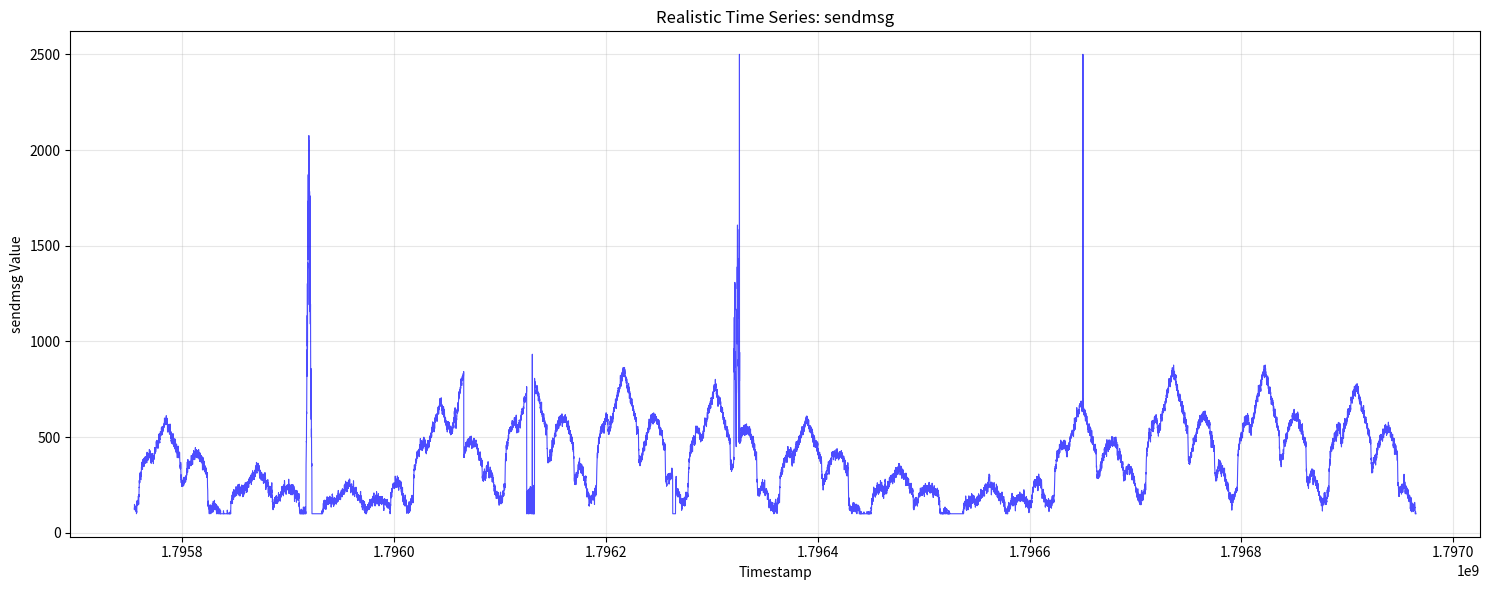

Recreate this plot in Python.
import random
import math
import time
import json
import numpy as np
from datetime import datetime, timedelta

# -----------------------------
# Configuration
# -----------------------------
START_TIMESTAMP = int(time.time()) - (3600 * 24 * 7)  # Start 7 days ago
STEP_SECONDS = 60              # 1-minute resolution
NUM_POINTS = 14 * 24 * 60       # 7 days of 1-minute data (10080 points)

ENTITY_ID = "web_server_01"
SIGNAL_TYPE = "network_event"
METRIC = "sendmsg"  # or "http_requests", "cpu_usage", etc.

# Realistic baseline values based on metric type
METRIC_CONFIGS = {
    "sendmsg": {
        "baseline": 850,
        "daily_amplitude": 220,
        "weekly_factor": 1.3,
        "noise_std": 35,
        "min_value": 100,
        "max_value": 2500,
        "anomaly_spike_multiplier": 5.0,
        "anomaly_drop_multiplier": 0.1
    },
    "http_requests": {
        "baseline": 1200,
        "daily_amplitude": 400,
        "weekly_factor": 1.4,
        "noise_std": 80,
        "min_value": 150,
        "max_value": 3500,
        "anomaly_spike_multiplier": 6.0,
        "anomaly_drop_multiplier": 0.05
    },
    "cpu_usage": {
        "baseline": 45,
        "daily_amplitude": 15,
        "weekly_factor": 1.1,
        "noise_std": 5,
        "min_value": 10,
        "max_value": 95,
        "anomaly_spike_multiplier": 2.5,
        "anomaly_drop_multiplier": 0.3
    }
}

config = METRIC_CONFIGS.get(METRIC, METRIC_CONFIGS["sendmsg"])

# -----------------------------
# Realistic Patterns
# -----------------------------
def get_daily_pattern(dt):
    """Get daily pattern factor based on time of day"""
    hour = dt.hour + dt.minute/60
    
    # Business hours pattern (9am-5pm peak)
    if 9 <= hour <= 17:
        # Peak around 1-2pm, gradual ramp up/down
        if hour < 13:
            # Morning ramp up: 9am to 1pm
            progress = (hour - 9) / 4
            return 0.6 + 0.4 * progress
        else:
            # Afternoon ramp down: 1pm to 5pm
            progress = (hour - 13) / 4
            return 1.0 - 0.4 * progress
    elif 0 <= hour <= 6:
        # Night time: very low activity
        return 0.3 + 0.1 * math.sin(hour * math.pi / 3)
    else:
        # Evening: moderate activity
        return 0.5 + 0.2 * math.sin((hour - 18) * math.pi / 6)

def get_weekly_pattern(dt):
    """Get weekly pattern factor based on day of week"""
    weekday = dt.weekday()  # 0=Monday, 6=Sunday
    
    # Workdays vs weekend pattern
    if weekday < 5:  # Monday-Friday
        # Tuesday/Wednesday peak, Monday/Friday medium
        if weekday == 1 or weekday == 2:  # Tue, Wed
            return 1.0
        elif weekday == 0:  # Monday
            return 0.8
        elif weekday == 3:  # Thursday
            return 0.9
        else:  # Friday
            return 0.7
    else:  # Weekend
        if weekday == 5:  # Saturday
            return 0.4
        else:  # Sunday
            return 0.3

def get_seasonal_factor(timestamp):
    """Get seasonal/trend factor"""
    dt = datetime.fromtimestamp(timestamp)
    
    # Long-term trend (slow increase over weeks)
    days_since_start = (timestamp - START_TIMESTAMP) / (3600 * 24)
    trend = 1.0 + 0.001 * days_since_start  # 0.1% daily growth
    
    return trend

def apply_autoregressive_smoothing(values, alpha=0.85):
    """Apply autoregressive smoothing for realistic continuity"""
    smoothed = [values[0]]
    for i in range(1, len(values)):
        smoothed_value = alpha * smoothed[-1] + (1 - alpha) * values[i]
        smoothed.append(smoothed_value)
    return smoothed

def inject_realistic_noise(values, noise_level):
    """Add realistic noise with some correlation"""
    n = len(values)
    # AR(1) noise for more realistic correlated noise
    noise = [random.gauss(0, noise_level)]
    for i in range(1, n):
        noise.append(0.7 * noise[-1] + 0.3 * random.gauss(0, noise_level))
    return [v + n for v, n in zip(values, noise)]

# -----------------------------
# Anomaly Injection Functions
# -----------------------------
def inject_point_spike(values, idx, magnitude_multiplier):
    """Inject a realistic point spike"""
    baseline = np.median(values[max(0, idx-10):min(len(values), idx+10)])
    spike_height = baseline * magnitude_multiplier
    values[idx] += spike_height + random.gauss(0, spike_height * 0.2)
    return values

def inject_gradual_drift(values, start_idx, end_idx):
    """Inject a gradual drift anomaly"""
    drift_length = end_idx - start_idx
    for i in range(start_idx, end_idx):
        progress = (i - start_idx) / drift_length
        # Sigmoid-shaped drift for realism
        drift_amount = config["baseline"] * 0.5 * (1 / (1 + math.exp(-10 * (progress - 0.5))))
        values[i] += drift_amount
    return values

def inject_collective_anomaly(values, start_idx, end_idx):
    """Inject a collective anomaly (cluster of high values)"""
    cluster_length = end_idx - start_idx
    # Varying intensity within the cluster
    for i in range(start_idx, end_idx):
        position = (i - start_idx) / cluster_length
        # Bell-shaped intensity
        intensity = math.exp(-8 * (position - 0.5) ** 2)
        anomaly_amount = config["baseline"] * 2.0 * intensity
        values[i] += anomaly_amount * random.uniform(0.8, 1.2)
    return values

def inject_contextual_anomaly(values, start_idx, end_idx):
    """Inject contextual anomaly (abnormal for time of day)"""
    for i in range(start_idx, end_idx):
        dt = datetime.fromtimestamp(START_TIMESTAMP + i * STEP_SECONDS)
        hour = dt.hour
        
        # If it's nighttime (1-5am), make it look like daytime traffic
        if 1 <= hour <= 5:
            values[i] *= random.uniform(3.0, 5.0)
        # If it's daytime, make it look like nighttime
        elif 10 <= hour <= 16:
            values[i] *= random.uniform(0.1, 0.3)
    return values

def inject_sudden_drop(values, start_idx, duration_minutes=30):
    """Inject sudden service drop"""
    end_idx = start_idx + duration_minutes
    for i in range(start_idx, min(end_idx, len(values))):
        # Drop to very low values
        values[i] *= random.uniform(0.05, 0.15)
        # Add some recovery toward the end
        if i > start_idx + duration_minutes * 0.7:
            recovery = (i - (start_idx + duration_minutes * 0.7)) / (duration_minutes * 0.3)
            values[i] *= 1.0 + recovery * 0.5
    return values

def inject_oscillating_anomaly(values, start_idx, duration_minutes=60):
    """Inject oscillating/bouncing anomaly"""
    end_idx = start_idx + duration_minutes
    for i in range(start_idx, min(end_idx, len(values))):
        position = (i - start_idx) / duration_minutes
        # Sine wave oscillation
        oscillation = math.sin(position * 4 * math.pi) * 0.5 + 0.5
        values[i] *= 1.0 + oscillation * random.uniform(1.5, 2.5)
    return values

# -----------------------------
# Data generation
# -----------------------------
data = []
raw_values = []

print(f"Generating {NUM_POINTS} points of {METRIC} data...")
print(f"Configuration: {config}")

# First pass: generate base pattern
for i in range(NUM_POINTS):
    timestamp = START_TIMESTAMP + i * STEP_SECONDS
    dt = datetime.fromtimestamp(timestamp)
    
    # Calculate pattern factors
    daily_factor = get_daily_pattern(dt)
    weekly_factor = get_weekly_pattern(dt)
    seasonal_factor = get_seasonal_factor(timestamp)
    
    # Base value with patterns
    value = (
        config["baseline"] 
        * daily_factor 
        * weekly_factor 
        * seasonal_factor
    )
    
    # Add some random variation
    variation = random.gauss(0, config["noise_std"] * 0.5)
    value += variation
    
    raw_values.append(value)

# Apply smoothing for realistic continuity
smoothed_values = apply_autoregressive_smoothing(raw_values, alpha=0.88)

# Add correlated noise
final_values = inject_realistic_noise(smoothed_values, config["noise_std"])

# -----------------------------
# Inject realistic anomalies
# -----------------------------
print("Injecting realistic anomalies...")

# 1. Point spikes (sudden traffic surges)
spike_indices = random.sample(range(100, NUM_POINTS - 100), 3)
for idx in spike_indices:
    final_values = inject_point_spike(final_values, idx, config["anomaly_spike_multiplier"])

# 2. Collective anomaly (DDoS-like sustained attack)
collective_start = random.randint(2000, 3000)
collective_end = collective_start + random.randint(30, 120)  # 30-120 minutes
final_values = inject_collective_anomaly(final_values, collective_start, collective_end)

# 3. Gradual drift (resource leak or memory buildup)
drift_start = random.randint(4000, 5000)
drift_end = drift_start + random.randint(180, 360)  # 3-6 hours
final_values = inject_gradual_drift(final_values, drift_start, drift_end)

# 4. Contextual anomaly (unusual nighttime activity)
context_start = random.randint(6000, 7000)
context_end = context_start + random.randint(60, 180)
final_values = inject_contextual_anomaly(final_values, context_start, context_end)

# 5. Sudden drop (service outage)
drop_start = random.randint(8000, 8500)
final_values = inject_sudden_drop(final_values, drop_start, duration_minutes=45)

# 6. Oscillating anomaly (bouncing service)
osc_start = random.randint(9000, 9500)
final_values = inject_oscillating_anomaly(final_values, osc_start, duration_minutes=90)

# -----------------------------
# Final processing and bounds checking
# -----------------------------
for i in range(NUM_POINTS):
    # Ensure values stay within realistic bounds
    bounded_value = max(config["min_value"], min(config["max_value"], final_values[i]))
    
    # Round to reasonable precision
    bounded_value = round(bounded_value, 2)
    
    timestamp = START_TIMESTAMP + i * STEP_SECONDS
    
    record = {
        "timestamp": int(timestamp),
        "entity_id": ENTITY_ID,
        "signal_type": SIGNAL_TYPE,
        "metric": METRIC,
        "value": float(bounded_value)
    }
    
    data.append(record)

# -----------------------------
# Save to file
# -----------------------------
filename = f"{METRIC}_timeseries_{datetime.now().strftime('%Y%m%d_%H%M%S')}.jsonl"
with open(filename, "w") as f:
    for row in data:
        f.write(json.dumps(row) + "\n")

# Create a simple metadata file
metadata = {
    "generated_at": datetime.now().isoformat(),
    "metric": METRIC,
    "entity_id": ENTITY_ID,
    "signal_type": SIGNAL_TYPE,
    "num_points": NUM_POINTS,
    "step_seconds": STEP_SECONDS,
    "start_timestamp": START_TIMESTAMP,
    "end_timestamp": START_TIMESTAMP + (NUM_POINTS * STEP_SECONDS),
    "config_used": config,
    "anomalies_injected": {
        "point_spikes": spike_indices,
        "collective_anomaly": [collective_start, collective_end],
        "gradual_drift": [drift_start, drift_end],
        "contextual_anomaly": [context_start, context_end],
        "sudden_drop": drop_start,
        "oscillating_anomaly": osc_start
    }
}

with open(f"{filename}.metadata.json", "w") as f:
    json.dump(metadata, f, indent=2)

print(f"Generated {len(data)} records")
print(f"Data saved to: {filename}")
print(f"Metadata saved to: {filename}.metadata.json")
print(f"Value range: {min(d['value'] for d in data):.2f} - {max(d['value'] for d in data):.2f}")
print(f"Mean value: {sum(d['value'] for d in data)/len(data):.2f}")

# Optional: Create a simple visualization
try:
    import matplotlib.pyplot as plt
    values = [d['value'] for d in data]
    timestamps = [d['timestamp'] for d in data]
    
    plt.figure(figsize=(15, 6))
    plt.plot(timestamps, values, 'b-', alpha=0.7, linewidth=0.8)
    plt.xlabel('Timestamp')
    plt.ylabel(f'{METRIC} Value')
    plt.title(f'Realistic Time Series: {METRIC}')
    plt.grid(True, alpha=0.3)
    plt.tight_layout()
    plt.savefig(f'{filename}.png', dpi=150)
    print(f"Plot saved to: {filename}.png")
except ImportError:
    print("Matplotlib not installed, skipping visualization")
